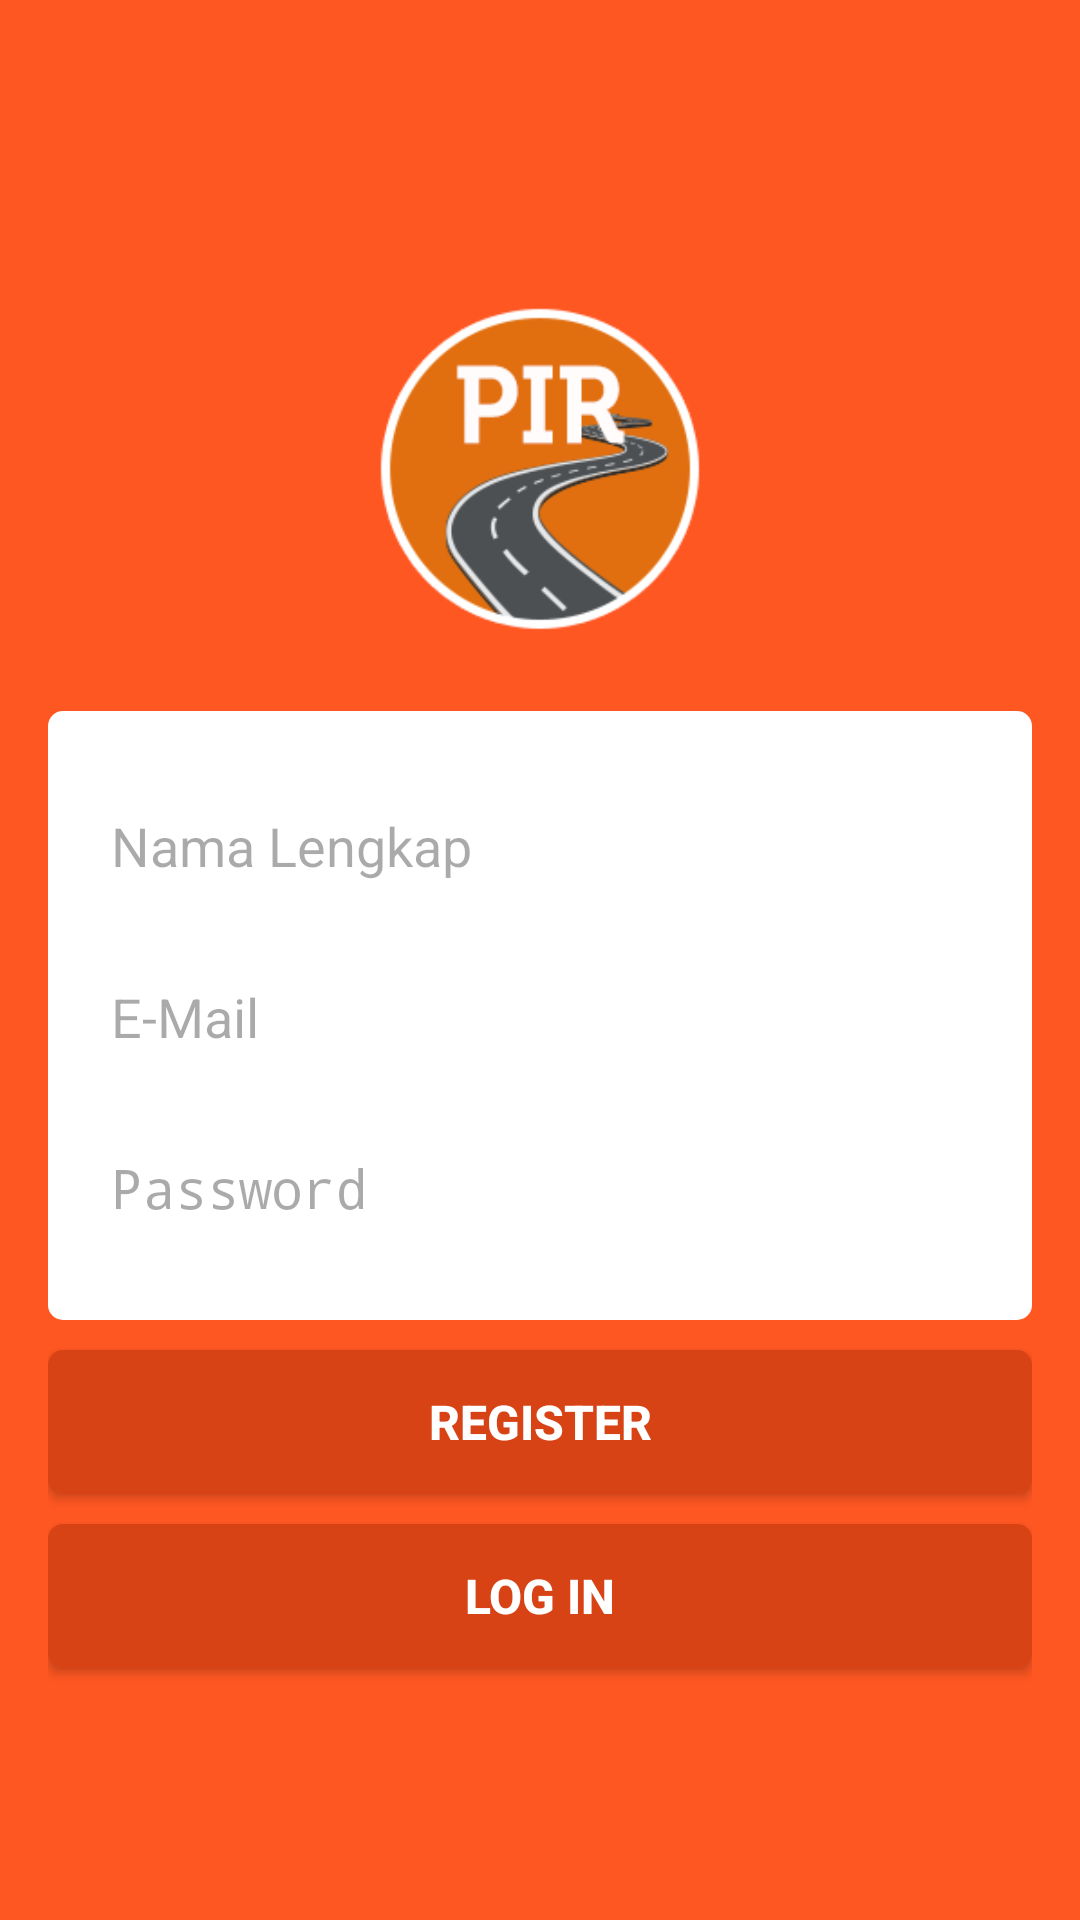

The Android layout XML behind this screen, and the referenced resources:
<!-- AndroidManifest.xml: activity theme AppTheme.CustomActionBar -->
<!-- res/layout/activity_register.xml -->
<android.support.design.widget.CoordinatorLayout
    xmlns:android="http://schemas.android.com/apk/res/android"
    xmlns:app="http://schemas.android.com/apk/res-auto"
    xmlns:tools="http://schemas.android.com/tools"
    android:layout_width="match_parent"
    android:layout_height="match_parent"
    android:background="@color/colorPrimary"
    tools:context=".activity.RegisterActivity">

    

    <RelativeLayout
        android:layout_width="fill_parent"
        android:layout_height="match_parent"
        android:layout_marginTop="100dp"
        android:paddingLeft="16dp"
        android:paddingRight="16dp">

        <ImageView
            android:id="@+id/logo"
            android:layout_width="112dp"
            android:layout_height="112dp"
            android:layout_centerHorizontal="true"
            android:layout_marginBottom="25dp"
            android:src="@drawable/pir_logo"/>

        <LinearLayout
            android:id="@+id/input"
            android:layout_width="match_parent"
            android:layout_height="wrap_content"
            android:layout_below="@id/logo"
            android:background="@drawable/background_white"
            android:orientation="vertical"
            android:padding="16dp">

            <android.support.design.widget.TextInputLayout
                android:id="@+id/input_layout_name"
                android:layout_width="match_parent"
                android:layout_height="wrap_content"
                android:textColorHint="@color/colorHint"
                app:hintTextAppearance="@style/TextAppearance.App.TextInputLayout">

                <EditText
                    android:id="@+id/nama_field"
                    android:layout_width="match_parent"
                    android:layout_height="wrap_content"
                    android:layout_marginBottom="10dp"
                    android:hint="@string/nama"
                    android:inputType="textCapWords"
                    android:padding="5dp"
                    android:textColor="@color/colorPrimaryText"/>

            </android.support.design.widget.TextInputLayout>

            <android.support.design.widget.TextInputLayout
                android:id="@+id/input_layout_email"
                android:layout_width="match_parent"
                android:layout_height="wrap_content"
                android:textColorHint="@color/colorHint"
                app:hintTextAppearance="@style/TextAppearance.App.TextInputLayout">

                <EditText
                    android:id="@+id/email_field"
                    android:layout_width="match_parent"
                    android:layout_height="wrap_content"
                    android:layout_marginBottom="10dp"
                    android:hint="@string/email"
                    android:inputType="textEmailAddress"
                    android:padding="5dp"
                    android:textColor="@color/colorPrimaryText"/>

            </android.support.design.widget.TextInputLayout>

            <android.support.design.widget.TextInputLayout
                android:id="@+id/input_layout_password"
                android:layout_width="match_parent"
                android:layout_height="wrap_content"
                android:textColorHint="@color/colorHint"
                app:hintTextAppearance="@style/TextAppearance.App.TextInputLayout">

                <EditText
                    android:id="@+id/password_field"
                    android:layout_width="match_parent"
                    android:layout_height="wrap_content"
                    android:layout_marginBottom="10dp"
                    android:hint="@string/password"
                    android:inputType="textPassword"
                    android:padding="5dp"
                    android:textColor="@color/colorPrimaryText"/>

            </android.support.design.widget.TextInputLayout>

        </LinearLayout>

        <Button
            android:id="@+id/sign_up"
            android:layout_width="fill_parent"
            android:layout_height="wrap_content"
            android:layout_below="@id/input"
            android:layout_marginTop="10dp"
            android:background="@drawable/button"
            android:text="@string/daftar"
            android:textColor="@color/colorWhiteText"
            android:textSize="16sp"
            android:textStyle="bold"/>

        <Button
            android:id="@+id/btnLinkToLoginScreen"
            android:layout_width="fill_parent"
            android:layout_height="wrap_content"
            android:layout_below="@id/sign_up"
            android:layout_marginTop="10dp"
            android:background="@drawable/button"
            android:text="@string/login"
            android:textColor="@color/colorWhiteText"
            android:textSize="16sp"
            android:textStyle="bold"/>

        

    </RelativeLayout>

    

</android.support.design.widget.CoordinatorLayout>
<!-- resources referenced by this layout -->
<resources>
  <color name="colorHint">#55000000</color>
  <color name="colorPrimary">#FF5722</color>
  <color name="colorPrimaryText">#212121</color>
  <color name="colorWhiteText">#FFFFFF</color>
  <!-- drawable background_white (drawable) -->
  <?xml version="1.0" encoding="utf-8"?>
  <shape xmlns:android="http://schemas.android.com/apk/res/android"
         android:shape="rectangle">
      <solid android:color="@color/colorWhiteText"/>
      
      <corners
          android:bottomLeftRadius="5dp"
          android:bottomRightRadius="5dp"
          android:topLeftRadius="5dp"
          android:topRightRadius="5dp"/>
  </shape>
  <!-- drawable button (drawable) -->
  <?xml version="1.0" encoding="utf-8"?>
  <selector xmlns:android="http://schemas.android.com/apk/res/android">
      <item>
          <shape android:shape="rectangle">
              <corners android:radius="5dip"/>
              
              <solid android:color="@color/colorBgButton"/>
          </shape>
      </item>
  </selector>
  <!-- drawable pir_logo: png bitmap (drawable, 15792 bytes) -->
  <string name="daftar">Register</string>
  <string name="email">E-Mail</string>
  <string name="login">Log In</string>
  <string name="nama">Nama Lengkap</string>
  <string name="password">Password</string>
  <style name="TextAppearance.App.TextInputLayout" parent="@android:style/TextAppearance">
          <item name="android:textColor">@color/colorPrimaryText</item>
          <item name="android:textSize">14sp</item>
      </style>
  <style name="AppTheme.CustomActionBar">
          <item name="windowActionBar">false</item>
          <item name="windowNoTitle">true</item>
      </style>
  <color name="colorBgButton">#D84315</color>
</resources>
